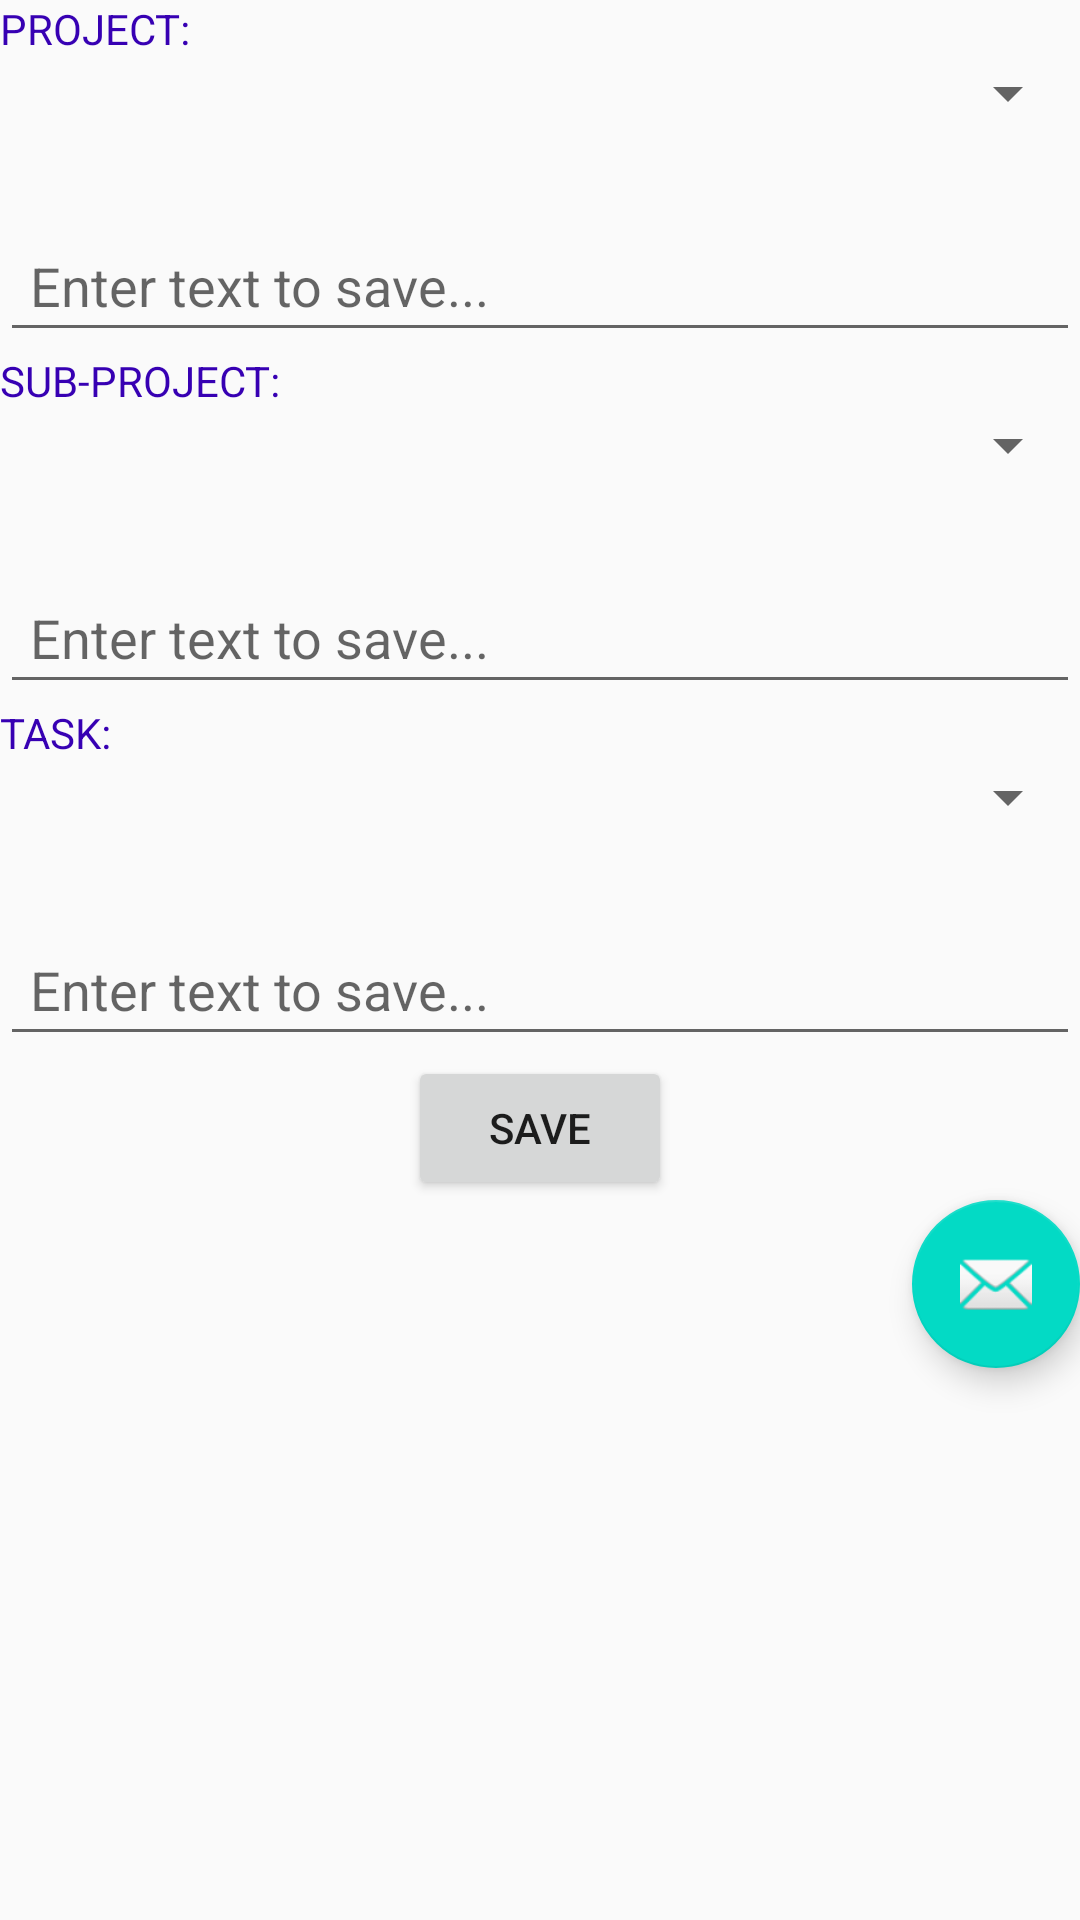

Write the Android layout XML for this screen, with the resource values it uses.
<!-- AndroidManifest.xml: application theme Theme.MyApplication -->
<!-- res/layout/activity_main.xml -->
<?xml version="1.0" encoding="utf-8"?>
<LinearLayout
    xmlns:android="http://schemas.android.com/apk/res/android"
    xmlns:app="http://schemas.android.com/apk/res-auto"
    xmlns:tools="http://schemas.android.com/tools"
    android:layout_width="match_parent"
    android:layout_height="match_parent"
    tools:context=".MainActivity"
    android:orientation="vertical">

















    <TextView
        android:layout_width="wrap_content"
        android:layout_height="wrap_content"
        android:text="PROJECT:"
        android:textColor="@color/design_default_color_primary_dark"/>





        <Spinner
            android:id="@+id/spinner_languages"
            android:layout_width="match_parent"
            android:layout_height="wrap_content"
            android:layout_marginBottom="30dp"
            android:spinnerMode="dropdown"
            app:layout_constraintBottom_toBottomOf="parent"
            app:layout_constraintEnd_toEndOf="parent"
            app:layout_constraintStart_toStartOf="parent "
            android:popupBackground="@android:color/holo_blue_bright"
            android:backgroundTintMode="multiply"/>




    <EditText
        android:id="@+id/inputEt"
        android:layout_width="match_parent"
        android:layout_height="wrap_content"
        android:hint="Enter text to save..."
        android:padding="10dp"
        android:gravity="top"
        android:inputType="textCapSentences|textMultiLine"
        android:minHeight="30dp" />




    <TextView
        android:layout_width="wrap_content"
        android:layout_height="wrap_content"
        android:text="SUB-PROJECT:"
        android:textColor="@color/design_default_color_primary_dark"/>

    
    
    

    <Spinner
        android:id="@+id/spinner_languages_sp"
        android:layout_width="match_parent"
        android:layout_height="wrap_content"
        android:layout_marginBottom="30dp"
        android:spinnerMode="dropdown"
        app:layout_constraintBottom_toBottomOf="parent"
        app:layout_constraintEnd_toEndOf="parent"
        app:layout_constraintStart_toStartOf="parent "
        android:popupBackground="@android:color/holo_blue_bright"/>

    


    <EditText
        android:id="@+id/inputEt_sp"
        android:layout_width="match_parent"
        android:layout_height="wrap_content"
        android:hint="Enter text to save..."
        android:padding="10dp"
        android:gravity="top"
        android:inputType="textCapSentences|textMultiLine"
        android:minHeight="30dp" />
    



    <TextView
        android:layout_width="wrap_content"
        android:layout_height="wrap_content"
        android:text="TASK:"
        android:textColor="@color/design_default_color_primary_dark"/>

    
    
    

    <Spinner
        android:id="@+id/spinner_languages_t"
        android:layout_width="match_parent"
        android:layout_height="wrap_content"
        android:layout_marginBottom="30dp"
        android:spinnerMode="dropdown"
        app:layout_constraintBottom_toBottomOf="parent"
        app:layout_constraintEnd_toEndOf="parent"
        app:layout_constraintStart_toStartOf="parent "
        android:popupBackground="@android:color/holo_blue_bright"/>

    


    <EditText
        android:id="@+id/inputEt_t"
        android:layout_width="match_parent"
        android:layout_height="wrap_content"
        android:hint="Enter text to save..."
        android:padding="10dp"
        android:gravity="top"
        android:inputType="textCapSentences|textMultiLine"
        android:minHeight="30dp" />
    

    <Button
        android:id="@+id/saveBtn_t"
        android:layout_width="wrap_content"
        android:layout_height="wrap_content"
        android:text="Save"
        android:layout_gravity="center"/>








      <android.support.design.widget.FloatingActionButton
          android:id="@+id/sendEmail"
          android:layout_width="wrap_content"
          android:layout_height="wrap_content"
          android:layout_gravity="bottom|end"
          android:layout_marginEnd="@dimen/fab_margin"
          android:layout_marginBottom="16dp"
          app:srcCompat="@android:drawable/ic_dialog_email" />

  </LinearLayout>
<!-- res/layout/content_main.xml (included above) -->
<?xml version="1.0" encoding="utf-8"?>
<android.support.constraint.ConstraintLayout
    xmlns:android="http://schemas.android.com/apk/res/android"
    xmlns:app="http://schemas.android.com/apk/res-auto"
    android:layout_width="match_parent"
    android:layout_height="match_parent"
    app:layout_behavior="@string/appbar_scrolling_view_behavior">

    <fragment
        android:id="@+id/nav_host_fragment_content_main"
        android:name="androidx.navigation.fragment.NavHostFragment"
        android:layout_width="0dp"
        android:layout_height="0dp"
        app:defaultNavHost="true"
        app:layout_constraintBottom_toBottomOf="parent"
        app:layout_constraintEnd_toEndOf="parent"
        app:layout_constraintHorizontal_bias="0.0"
        app:layout_constraintStart_toStartOf="parent"
        app:layout_constraintTop_toTopOf="parent"
        app:layout_constraintVertical_bias="0.0"
        app:navGraph="@navigation/nav_graph" />
</android.support.constraint.ConstraintLayout>
<!-- resources referenced by this layout -->
<resources>
  <style name="Theme.MyApplication.AppBarOverlay" parent="ThemeOverlay.AppCompat.Dark.ActionBar" />
  <style name="Theme.MyApplication.PopupOverlay" parent="ThemeOverlay.AppCompat.Light" />
  <style name="Theme.MyApplication" parent="Theme.AppCompat.Light.DarkActionBar">
          
          <item name="colorPrimary">@color/purple_200</item>
          <item name="colorPrimaryDark">@color/purple_700</item>
          <item name="colorAccent">@color/teal_200</item>
          
      </style>
  <color name="purple_200">#1596D1</color>
  <color name="purple_700">#FF3700B3</color>
  <color name="teal_200">#FF03DAC5</color>
</resources>
